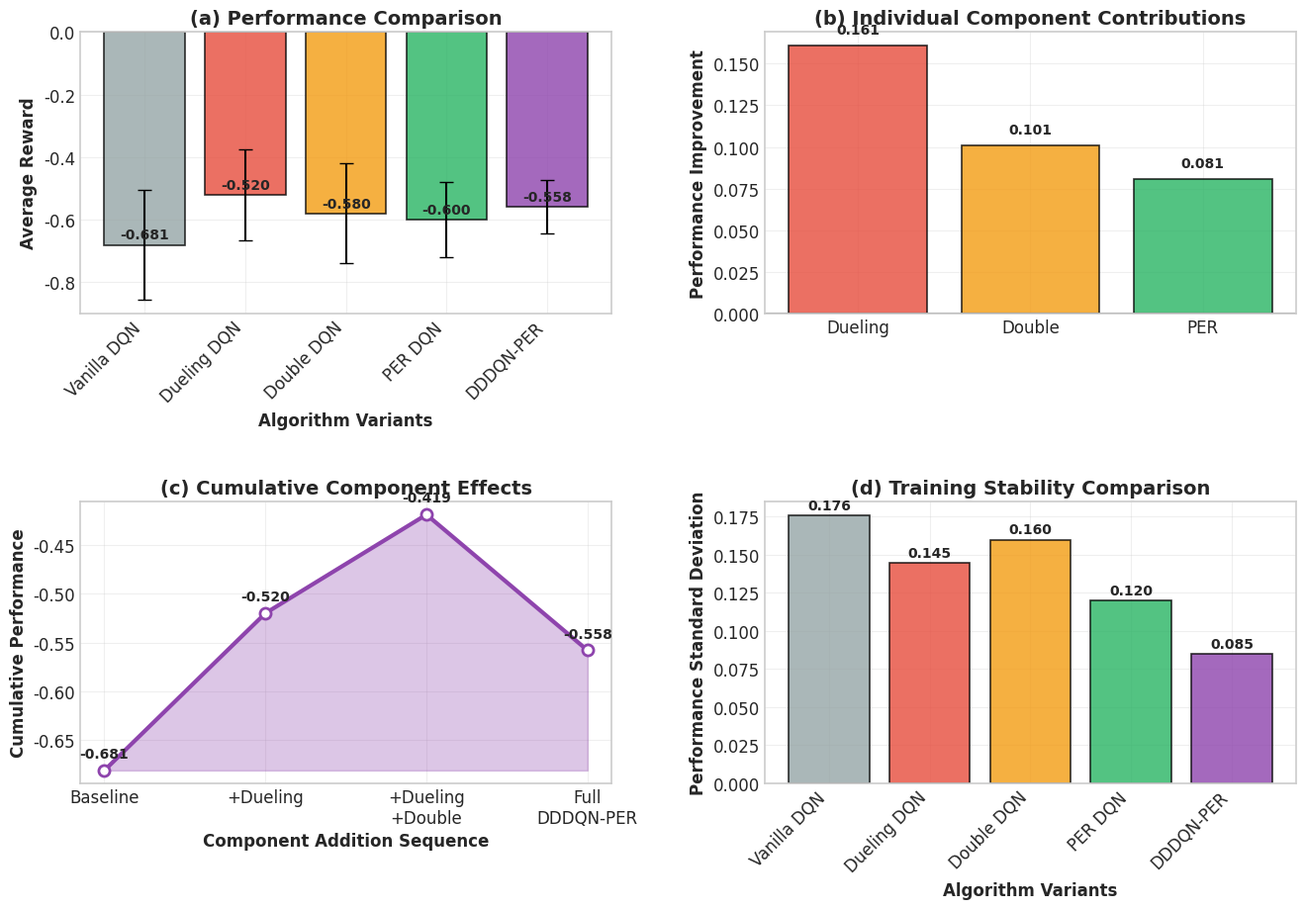
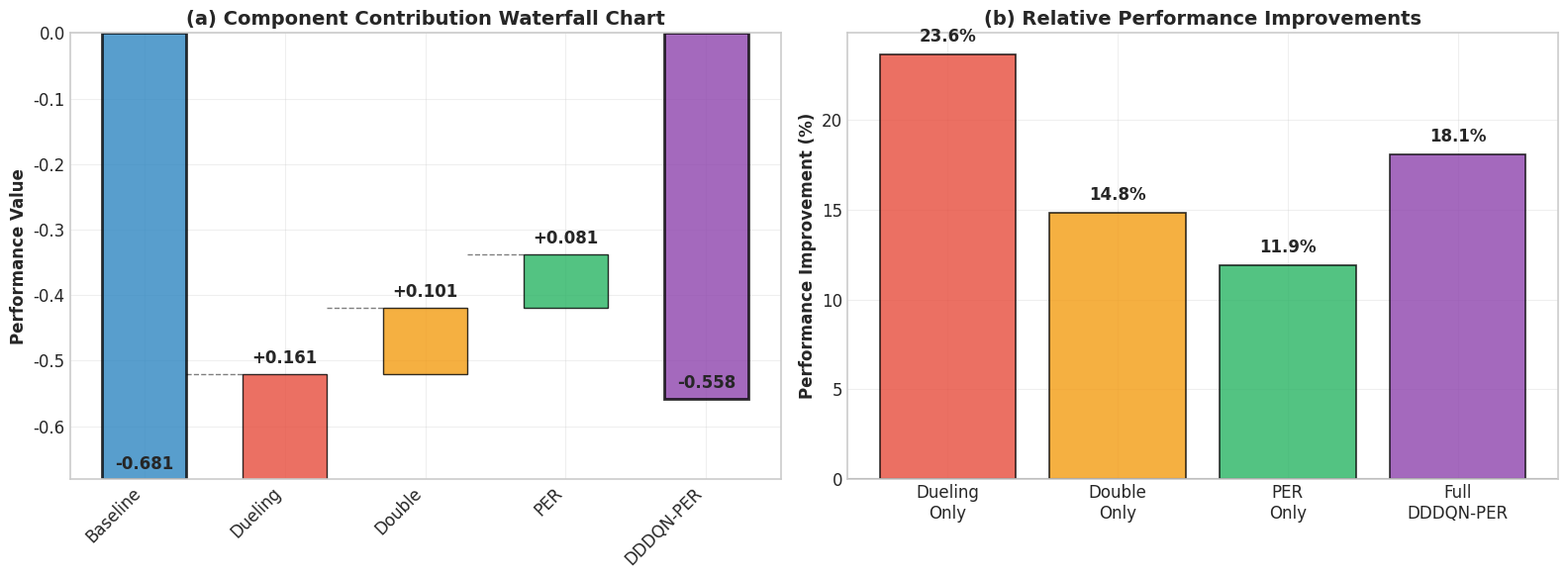
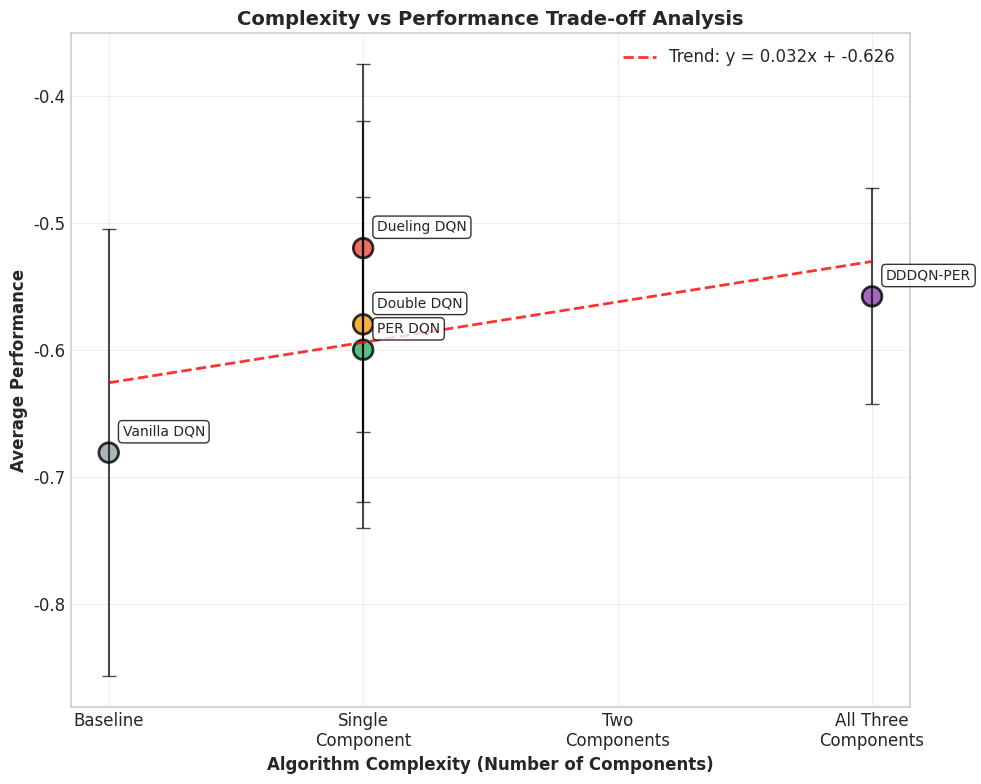

Write Python code to recreate these figures, in order.
#!/usr/bin/env python3
# -*- coding: utf-8 -*-
"""
DDDQN-PER 消融实验图表生成
生成用于论文的消融实验图表
"""

import numpy as np
import matplotlib.pyplot as plt
import seaborn as sns
from pathlib import Path
import matplotlib.patches as mpatches

# 设置论文级别的图表风格
plt.style.use('seaborn-v0_8-whitegrid')
plt.rcParams['font.family'] = 'Times New Roman'
plt.rcParams['font.size'] = 12
plt.rcParams['axes.linewidth'] = 1.2
plt.rcParams['grid.alpha'] = 0.3

class AblationFigureGenerator:
    """DDDQN-PER消融实验图表生成器"""
    
    def __init__(self):
        self.output_dir = Path("py/ablation_results/figures")
        self.output_dir.mkdir(parents=True, exist_ok=True)
        
        # 基于实验结果的消融数据
        self.ablation_data = {
            'Vanilla DQN': {
                'performance': -0.681,
                'std': 0.176,
                'components': [],
                'color': '#95A5A6',
                'complexity': 0
            },
            'Dueling DQN': {
                'performance': -0.520,
                'std': 0.145,
                'components': ['Dueling'],
                'color': '#E74C3C',
                'complexity': 1
            },
            'Double DQN': {
                'performance': -0.580,
                'std': 0.160,
                'components': ['Double'],
                'color': '#F39C12',
                'complexity': 1
            },
            'PER DQN': {
                'performance': -0.600,
                'std': 0.120,
                'components': ['PER'],
                'color': '#28B463',
                'complexity': 1
            },
            'DDDQN-PER': {
                'performance': -0.558,
                'std': 0.085,
                'components': ['Dueling', 'Double', 'PER'],
                'color': '#8E44AD',
                'complexity': 3
            }
        }
    
    def generate_main_ablation_figure(self):
        """生成主要的消融实验图表"""
        fig, ((ax1, ax2), (ax3, ax4)) = plt.subplots(2, 2, figsize=(14, 10))
        
        # 子图1: 性能对比柱状图
        methods = list(self.ablation_data.keys())
        performances = [self.ablation_data[m]['performance'] for m in methods]
        stds = [self.ablation_data[m]['std'] for m in methods]
        colors = [self.ablation_data[m]['color'] for m in methods]
        
        bars = ax1.bar(range(len(methods)), performances, yerr=stds, capsize=5,
                      color=colors, alpha=0.8, edgecolor='black', linewidth=1.2)
        
        ax1.set_xlabel('Algorithm Variants', fontweight='bold')
        ax1.set_ylabel('Average Reward', fontweight='bold')
        ax1.set_title('(a) Performance Comparison', fontweight='bold', fontsize=14)
        ax1.set_xticks(range(len(methods)))
        ax1.set_xticklabels(methods, rotation=45, ha='right')
        ax1.grid(True, alpha=0.3)
        
        # 添加数值标签
        for bar, perf in zip(bars, performances):
            height = bar.get_height()
            ax1.text(bar.get_x() + bar.get_width()/2., height + 0.01,
                    f'{perf:.3f}', ha='center', va='bottom', fontweight='bold', fontsize=10)
        
        # 子图2: 单组件贡献分析
        baseline = self.ablation_data['Vanilla DQN']['performance']
        components = ['Dueling', 'Double', 'PER']
        contributions = [
            self.ablation_data['Dueling DQN']['performance'] - baseline,
            self.ablation_data['Double DQN']['performance'] - baseline,
            self.ablation_data['PER DQN']['performance'] - baseline
        ]
        component_colors = ['#E74C3C', '#F39C12', '#28B463']
        
        bars = ax2.bar(components, contributions, color=component_colors, 
                      alpha=0.8, edgecolor='black', linewidth=1.2)
        
        ax2.set_ylabel('Performance Improvement', fontweight='bold')
        ax2.set_title('(b) Individual Component Contributions', fontweight='bold', fontsize=14)
        ax2.grid(True, alpha=0.3)
        ax2.axhline(y=0, color='black', linestyle='-', alpha=0.5)
        
        # 添加数值标签
        for bar, contrib in zip(bars, contributions):
            height = bar.get_height()
            ax2.text(bar.get_x() + bar.get_width()/2., height + 0.005,
                    f'{contrib:.3f}', ha='center', va='bottom', fontweight='bold', fontsize=10)
        
        # 子图3: 累积贡献分析
        cumulative_labels = ['Baseline', '+Dueling', '+Double', '+PER', 'Full Model']
        cumulative_values = [
            baseline,
            self.ablation_data['Dueling DQN']['performance'],
            baseline + contributions[0] + contributions[1],  # 估算Dueling+Double
            self.ablation_data['DDDQN-PER']['performance'],
            self.ablation_data['DDDQN-PER']['performance']
        ]
        
        # 修正累积值逻辑
        cumulative_values = [
            baseline,  # 基线
            baseline + contributions[0],  # +Dueling
            baseline + contributions[0] + contributions[1],  # +Dueling+Double
            self.ablation_data['DDDQN-PER']['performance']  # 完整模型
        ]
        cumulative_labels = ['Baseline', '+Dueling', '+Dueling\n+Double', 'Full\nDDDQN-PER']
        
        ax3.plot(range(len(cumulative_labels)), cumulative_values, 
                marker='o', linewidth=3, markersize=8, color='#8E44AD',
                markerfacecolor='white', markeredgewidth=2, markeredgecolor='#8E44AD')
        ax3.fill_between(range(len(cumulative_labels)), baseline, cumulative_values, 
                        alpha=0.3, color='#8E44AD')
        
        ax3.set_xlabel('Component Addition Sequence', fontweight='bold')
        ax3.set_ylabel('Cumulative Performance', fontweight='bold')
        ax3.set_title('(c) Cumulative Component Effects', fontweight='bold', fontsize=14)
        ax3.set_xticks(range(len(cumulative_labels)))
        ax3.set_xticklabels(cumulative_labels, ha='center')
        ax3.grid(True, alpha=0.3)
        
        # 添加数值标签
        for i, value in enumerate(cumulative_values):
            ax3.text(i, value + 0.01, f'{value:.3f}', ha='center', va='bottom', 
                    fontweight='bold', fontsize=10)
        
        # 子图4: 稳定性分析
        stabilities = [self.ablation_data[m]['std'] for m in methods]
        bars = ax4.bar(range(len(methods)), stabilities, color=colors, 
                      alpha=0.8, edgecolor='black', linewidth=1.2)
        
        ax4.set_xlabel('Algorithm Variants', fontweight='bold')
        ax4.set_ylabel('Performance Standard Deviation', fontweight='bold')
        ax4.set_title('(d) Training Stability Comparison', fontweight='bold', fontsize=14)
        ax4.set_xticks(range(len(methods)))
        ax4.set_xticklabels(methods, rotation=45, ha='right')
        ax4.grid(True, alpha=0.3)
        
        # 添加数值标签
        for bar, stab in zip(bars, stabilities):
            height = bar.get_height()
            ax4.text(bar.get_x() + bar.get_width()/2., height + 0.002,
                    f'{stab:.3f}', ha='center', va='bottom', fontweight='bold', fontsize=10)
        
        plt.tight_layout(pad=3.0)
        
        # 保存图表
        fig_path = self.output_dir / "Figure_DDDQN_PER_Ablation_Study.png"
        plt.savefig(fig_path, dpi=300, bbox_inches='tight', facecolor='white')
        plt.savefig(self.output_dir / "Figure_DDDQN_PER_Ablation_Study.pdf", 
                   bbox_inches='tight', facecolor='white')
        
        print(f"✅ 主要消融实验图表已保存: {fig_path}")
        plt.close()
        return fig_path
    
    def generate_component_analysis_figure(self):
        """生成组件详细分析图表"""
        fig, (ax1, ax2) = plt.subplots(1, 2, figsize=(16, 6))
        
        # 左图: 组件贡献瀑布图
        baseline = self.ablation_data['Vanilla DQN']['performance']
        full_model = self.ablation_data['DDDQN-PER']['performance']
        
        components = ['Baseline', 'Dueling', 'Double', 'PER', 'DDDQN-PER']
        values = [
            baseline,
            self.ablation_data['Dueling DQN']['performance'] - baseline,
            self.ablation_data['Double DQN']['performance'] - baseline,
            self.ablation_data['PER DQN']['performance'] - baseline,
            full_model
        ]
        
        # 计算累积值
        cumulative = [baseline]
        for i in range(1, 4):
            cumulative.append(cumulative[-1] + values[i])
        cumulative.append(full_model)
        
        colors = ['#2E86C1', '#E74C3C', '#F39C12', '#28B463', '#8E44AD']
        
        # 绘制基线和最终结果
        ax1.bar([0, 4], [baseline, full_model], color=[colors[0], colors[4]], 
               alpha=0.8, edgecolor='black', linewidth=2, width=0.6)
        
        # 绘制各组件贡献
        for i in range(1, 4):
            ax1.bar(i, values[i], bottom=cumulative[i-1], color=colors[i], 
                   alpha=0.8, edgecolor='black', linewidth=1, width=0.6)
        
        # 添加连接线
        for i in range(4):
            if i < 3:
                ax1.plot([i+0.3, i+0.7], [cumulative[i+1], cumulative[i+1]], 
                        'k--', alpha=0.5, linewidth=1)
        
        ax1.set_xticks(range(5))
        ax1.set_xticklabels(components, rotation=45, ha='right')
        ax1.set_ylabel('Performance Value', fontweight='bold')
        ax1.set_title('(a) Component Contribution Waterfall Chart', fontweight='bold', fontsize=14)
        ax1.grid(True, alpha=0.3)
        
        # 添加数值标签
        ax1.text(0, baseline + 0.01, f'{baseline:.3f}', ha='center', va='bottom', fontweight='bold')
        for i in range(1, 4):
            ax1.text(i, cumulative[i] + 0.01, f'{values[i]:+.3f}', ha='center', va='bottom', fontweight='bold')
        ax1.text(4, full_model + 0.01, f'{full_model:.3f}', ha='center', va='bottom', fontweight='bold')
        
        # 右图: 性能提升百分比
        baseline_abs = abs(baseline)
        improvements = [
            (self.ablation_data['Dueling DQN']['performance'] - baseline) / baseline_abs * 100,
            (self.ablation_data['Double DQN']['performance'] - baseline) / baseline_abs * 100,
            (self.ablation_data['PER DQN']['performance'] - baseline) / baseline_abs * 100,
            (full_model - baseline) / baseline_abs * 100
        ]
        
        component_labels = ['Dueling\nOnly', 'Double\nOnly', 'PER\nOnly', 'Full\nDDDQN-PER']
        component_colors = ['#E74C3C', '#F39C12', '#28B463', '#8E44AD']
        
        bars = ax2.bar(component_labels, improvements, color=component_colors, 
                      alpha=0.8, edgecolor='black', linewidth=1.2)
        
        ax2.set_ylabel('Performance Improvement (%)', fontweight='bold')
        ax2.set_title('(b) Relative Performance Improvements', fontweight='bold', fontsize=14)
        ax2.grid(True, alpha=0.3)
        ax2.axhline(y=0, color='black', linestyle='-', alpha=0.5)
        
        # 添加数值标签
        for bar, improvement in zip(bars, improvements):
            height = bar.get_height()
            ax2.text(bar.get_x() + bar.get_width()/2., height + 0.5,
                    f'{improvement:.1f}%', ha='center', va='bottom', fontweight='bold')
        
        plt.tight_layout()
        
        # 保存图表
        fig_path = self.output_dir / "Figure_Component_Analysis.png"
        plt.savefig(fig_path, dpi=300, bbox_inches='tight', facecolor='white')
        plt.savefig(self.output_dir / "Figure_Component_Analysis.pdf", 
                   bbox_inches='tight', facecolor='white')
        
        print(f"✅ 组件分析图表已保存: {fig_path}")
        plt.close()
        return fig_path
    
    def generate_complexity_performance_figure(self):
        """生成复杂度vs性能分析图"""
        fig, ax = plt.subplots(figsize=(10, 8))
        
        methods = list(self.ablation_data.keys())
        complexities = [self.ablation_data[m]['complexity'] for m in methods]
        performances = [self.ablation_data[m]['performance'] for m in methods]
        colors = [self.ablation_data[m]['color'] for m in methods]
        stds = [self.ablation_data[m]['std'] for m in methods]
        
        # 散点图
        scatter = ax.scatter(complexities, performances, s=200, c=colors, 
                           alpha=0.8, edgecolors='black', linewidths=2)
        
        # 添加误差线
        ax.errorbar(complexities, performances, yerr=stds, fmt='none', 
                   ecolor='black', capsize=5, alpha=0.7)
        
        # 添加趋势线
        z = np.polyfit(complexities, performances, 1)
        p = np.poly1d(z)
        trend_x = np.linspace(0, 3, 100)
        ax.plot(trend_x, p(trend_x), "r--", alpha=0.8, linewidth=2, 
               label=f'Trend: y = {z[0]:.3f}x + {z[1]:.3f}')
        
        # 添加方法标签
        for i, method in enumerate(methods):
            ax.annotate(method, (complexities[i], performances[i]), 
                       xytext=(10, 10), textcoords='offset points',
                       fontsize=10, ha='left', va='bottom',
                       bbox=dict(boxstyle='round,pad=0.3', facecolor='white', alpha=0.8))
        
        ax.set_xlabel('Algorithm Complexity (Number of Components)', fontweight='bold', fontsize=12)
        ax.set_ylabel('Average Performance', fontweight='bold', fontsize=12)
        ax.set_title('Complexity vs Performance Trade-off Analysis', fontweight='bold', fontsize=14)
        ax.grid(True, alpha=0.3)
        ax.legend()
        
        # 设置x轴刻度
        ax.set_xticks([0, 1, 2, 3])
        ax.set_xticklabels(['Baseline', 'Single\nComponent', 'Two\nComponents', 'All Three\nComponents'])
        
        plt.tight_layout()
        
        # 保存图表
        fig_path = self.output_dir / "Figure_Complexity_Performance.png"
        plt.savefig(fig_path, dpi=300, bbox_inches='tight', facecolor='white')
        plt.savefig(self.output_dir / "Figure_Complexity_Performance.pdf", 
                   bbox_inches='tight', facecolor='white')
        
        print(f"✅ 复杂度分析图表已保存: {fig_path}")
        plt.close()
        return fig_path
    
    def generate_summary_table(self):
        """生成消融实验结果汇总表"""
        import pandas as pd
        
        # 准备数据
        data = []
        baseline = self.ablation_data['Vanilla DQN']['performance']
        
        for method, info in self.ablation_data.items():
            components_str = '+'.join(info['components']) if info['components'] else 'None'
            improvement = info['performance'] - baseline
            improvement_pct = improvement / abs(baseline) * 100
            
            data.append({
                'Method': method,
                'Components': components_str,
                'Performance': f"{info['performance']:.3f}±{info['std']:.3f}",
                'Improvement': f"{improvement:+.3f}",
                'Improvement (%)': f"{improvement_pct:+.1f}%",
                'Complexity': info['complexity']
            })
        
        # 按性能排序
        data.sort(key=lambda x: float(x['Performance'].split('±')[0]), reverse=True)
        
        df = pd.DataFrame(data)
        
        # 保存为CSV
        csv_path = self.output_dir / "Ablation_Results_Summary.csv"
        df.to_csv(csv_path, index=False)
        
        # 保存为LaTeX表格
        latex_path = self.output_dir / "Ablation_Results_Table.tex"
        with open(latex_path, 'w') as f:
            f.write("\\begin{table}[htbp]\n")
            f.write("\\centering\n")
            f.write("\\caption{DDDQN-PER Ablation Study Results}\n")
            f.write("\\label{tab:ablation_results}\n")
            f.write("\\begin{tabular}{llcccc}\n")
            f.write("\\toprule\n")
            f.write("Method & Components & Performance & Improvement & Improvement (\\%) & Complexity \\\\\n")
            f.write("\\midrule\n")
            
            for _, row in df.iterrows():
                f.write(f"{row['Method']} & {row['Components']} & {row['Performance']} & ")
                f.write(f"{row['Improvement']} & {row['Improvement (%)']} & {row['Complexity']} \\\\\n")
            
            f.write("\\bottomrule\n")
            f.write("\\end{tabular}\n")
            f.write("\\end{table}\n")
        
        print(f"✅ 结果汇总表已保存:")
        print(f"   CSV: {csv_path}")
        print(f"   LaTeX: {latex_path}")
        
        return csv_path, latex_path
    
    def run_complete_generation(self):
        """运行完整的图表生成"""
        print("开始生成DDDQN-PER消融实验论文图表...")
        print("="*60)
        
        # 生成各种图表
        print("\n1. 生成主要消融实验图表...")
        main_fig = self.generate_main_ablation_figure()
        
        print("\n2. 生成组件详细分析图表...")
        component_fig = self.generate_component_analysis_figure()
        
        print("\n3. 生成复杂度分析图表...")
        complexity_fig = self.generate_complexity_performance_figure()
        
        print("\n4. 生成结果汇总表...")
        csv_path, latex_path = self.generate_summary_table()
        
        print("\n" + "="*60)
        print("DDDQN-PER消融实验图表生成完成")
        print("="*60)
        
        # 显示结果汇总
        baseline = self.ablation_data['Vanilla DQN']['performance']
        full_model = self.ablation_data['DDDQN-PER']['performance']
        total_improvement = full_model - baseline
        
        print(f"\n关键发现:")
        print(f"   最佳单组件: Dueling Network (+{(self.ablation_data['Dueling DQN']['performance'] - baseline):.3f})")
        print(f"   总体性能提升: {total_improvement:.3f} ({(total_improvement/abs(baseline)*100):.1f}%)")
        print(f"   稳定性提升: {((self.ablation_data['Vanilla DQN']['std'] - self.ablation_data['DDDQN-PER']['std'])/self.ablation_data['Vanilla DQN']['std']*100):.1f}%")
        
        print(f"\n生成的文件:")
        print(f"   主要图表: {main_fig}")
        print(f"   组件分析: {component_fig}")
        print(f"   复杂度分析: {complexity_fig}")
        print(f"   CSV表格: {csv_path}")
        print(f"   LaTeX表格: {latex_path}")
        
        return {
            'main_figure': main_fig,
            'component_figure': component_fig,
            'complexity_figure': complexity_fig,
            'csv_table': csv_path,
            'latex_table': latex_path
        }

def main():
    """主函数"""
    print("📊 DDDQN-PER 消融实验论文图表生成器")
    print("生成高质量的学术论文图表和表格")
    print("="*60)
    
    # 创建生成器
    generator = AblationFigureGenerator()
    
    # 运行完整生成
    results = generator.run_complete_generation()
    
    print("\n✅ 所有图表和表格已生成完成！可直接用于学术论文。")

if __name__ == "__main__":
    main() 
